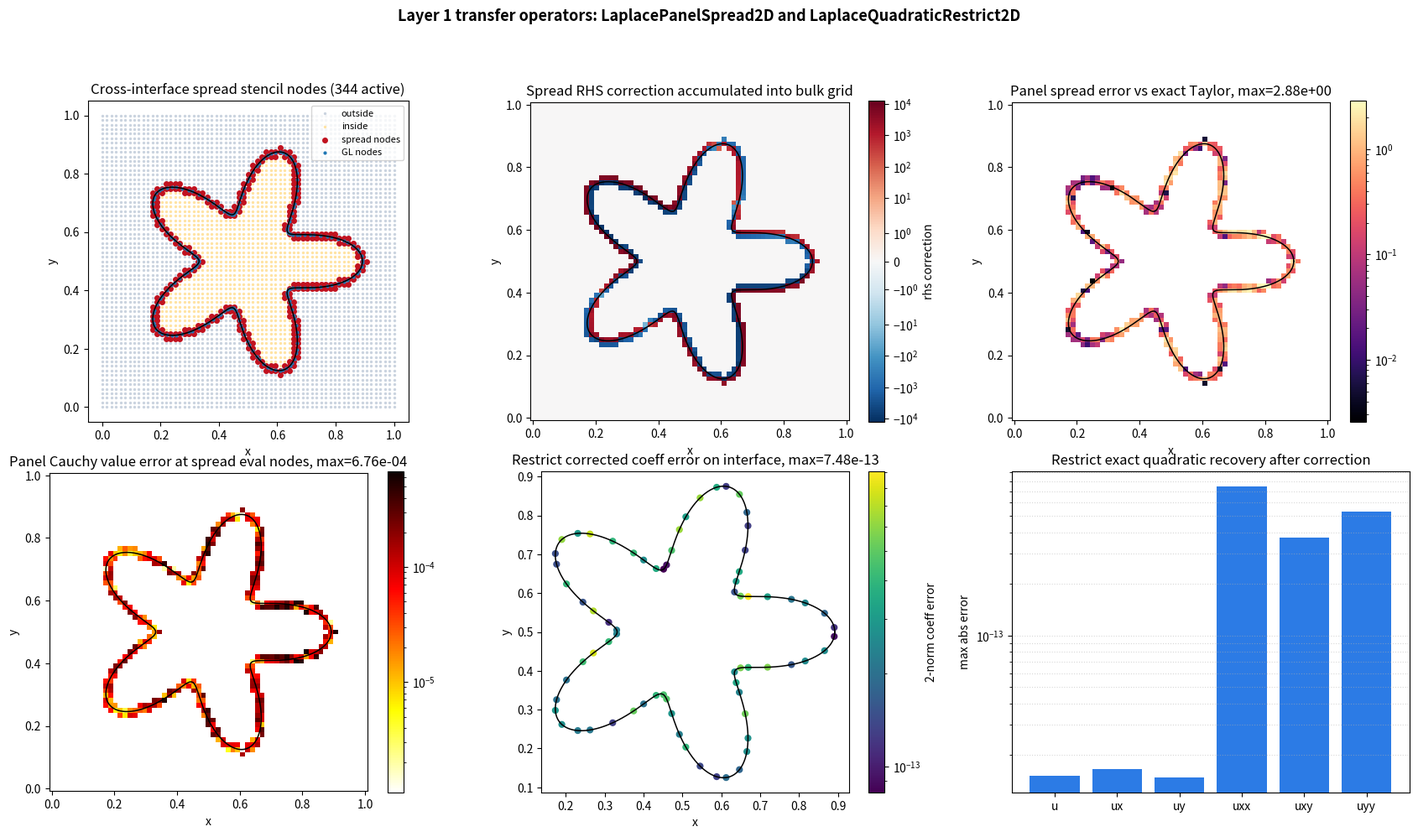

Here is the Python script that generated this plot: (Note: this script raises an exception after producing the figure.)
"""
Visualize the Layer 1 Laplace transfer operators in 2D.

The figure mirrors tests/test_transfer_2d.cpp:
  - Spread: panel Cauchy coefficients are evaluated at cross-interface
    neighbors and accumulated as a 5-point IIM RHS correction.
  - Restrict: a local quadratic least-squares fit is corrected by subtracting
    the spread polynomial, recovering the physical interface expansion.

Output:
  python/transfer_2d_viz.png
"""

import os

os.environ.setdefault("MPLCONFIGDIR", "/tmp/kfbim-matplotlib")

import numpy as np
import matplotlib

matplotlib.use("Agg")
import matplotlib.pyplot as plt
import matplotlib.colors as mcolors


kPi = np.pi


# ---------------------------------------------------------------------------
# Manufactured solution used by local Cauchy and spread.
# ---------------------------------------------------------------------------


def u_plus(x, y):
    return np.sin(kPi * x) * np.sin(kPi * y)


def u_minus(x, y):
    return np.sin(2.0 * kPi * x) * np.sin(2.0 * kPi * y)


def f_plus(x, y):
    return 2.0 * kPi**2 * np.sin(kPi * x) * np.sin(kPi * y)


def f_minus(x, y):
    return 8.0 * kPi**2 * np.sin(2.0 * kPi * x) * np.sin(2.0 * kPi * y)


def C_fn(x, y):
    return u_plus(x, y) - u_minus(x, y)


def Cx_fn(x, y):
    return (
        kPi * np.cos(kPi * x) * np.sin(kPi * y)
        - 2.0 * kPi * np.cos(2.0 * kPi * x) * np.sin(2.0 * kPi * y)
    )


def Cy_fn(x, y):
    return (
        kPi * np.sin(kPi * x) * np.cos(kPi * y)
        - 2.0 * kPi * np.sin(2.0 * kPi * x) * np.cos(2.0 * kPi * y)
    )


def Cxx_fn(x, y):
    return (
        -kPi**2 * np.sin(kPi * x) * np.sin(kPi * y)
        + 4.0 * kPi**2 * np.sin(2.0 * kPi * x) * np.sin(2.0 * kPi * y)
    )


def Cxy_fn(x, y):
    return (
        kPi**2 * np.cos(kPi * x) * np.cos(kPi * y)
        - 4.0 * kPi**2 * np.cos(2.0 * kPi * x) * np.cos(2.0 * kPi * y)
    )


def Cyy_fn(x, y):
    return (
        -kPi**2 * np.sin(kPi * x) * np.sin(kPi * y)
        + 4.0 * kPi**2 * np.sin(2.0 * kPi * x) * np.sin(2.0 * kPi * y)
    )


# ---------------------------------------------------------------------------
# Star geometry with 3 Gauss-Legendre nodes per panel.
# ---------------------------------------------------------------------------


CX, CY, R_STAR, A_STAR, K_STAR = 0.5, 0.5, 0.28, 0.40, 5
GL_S = np.array([-0.7745966692414834, 0.0, 0.7745966692414834])
GL_W = np.array([5.0 / 9.0, 8.0 / 9.0, 5.0 / 9.0])


def star_r(th):
    return R_STAR * (1.0 + A_STAR * np.cos(K_STAR * th))


def star_contains(x, y):
    rho = np.hypot(x - CX, y - CY)
    th = np.arctan2(y - CY, x - CX)
    return rho < star_r(th)


def star_curve(n=1000):
    th = np.linspace(0.0, 2.0 * kPi, n)
    r = star_r(th)
    return CX + r * np.cos(th), CY + r * np.sin(th)


def make_star_panels(n_panels):
    n_q = 3 * n_panels
    pts = np.zeros((n_q, 2))
    normals = np.zeros((n_q, 2))
    weights = np.zeros(n_q)
    dth = 2.0 * kPi / n_panels

    q = 0
    for p in range(n_panels):
        th_mid = (p + 0.5) * dth
        half_dth = 0.5 * dth
        for i in range(3):
            th = th_mid + half_dth * GL_S[i]
            r = star_r(th)
            drdt = -R_STAR * A_STAR * K_STAR * np.sin(K_STAR * th)
            pts[q, 0] = CX + r * np.cos(th)
            pts[q, 1] = CY + r * np.sin(th)

            tx = drdt * np.cos(th) - r * np.sin(th)
            ty = drdt * np.sin(th) + r * np.cos(th)
            tlen = np.hypot(tx, ty)
            normals[q, 0] = ty / tlen
            normals[q, 1] = -tx / tlen
            weights[q] = GL_W[i] * half_dth * tlen
            q += 1
    return pts, normals, weights


# ---------------------------------------------------------------------------
# Panel Cauchy solver, matching src/local_cauchy/laplace_panel_solver_2d.hpp.
# ---------------------------------------------------------------------------


def solve_local_6x6(bdry1, a, bdry2, bdry2_normals, b, bulk, Lu, center, h):
    h2 = h * h
    A = np.zeros((6, 6))
    rhs = np.zeros(6)

    for row in range(3):
        dx = (bdry1[row, 0] - center[0]) / h
        dy = (bdry1[row, 1] - center[1]) / h
        A[row] = [1.0, dx, dy, 0.5 * dx * dx, 0.5 * dy * dy, dx * dy]
        rhs[row] = a[row]

    for local in range(2):
        row = 3 + local
        dx = (bdry2[local, 0] - center[0]) / h
        dy = (bdry2[local, 1] - center[1]) / h
        nx = bdry2_normals[local, 0]
        ny = bdry2_normals[local, 1]
        A[row] = [0.0, nx, ny, dx * nx, dy * ny, nx * dy + dx * ny]
        rhs[row] = b[local] * h

    A[5] = [0.0, 0.0, 0.0, -1.0, -1.0, 0.0]
    rhs[5] = Lu * h2

    col_scale = np.linalg.norm(A, axis=0)
    col_scale[col_scale < 1e-14] = 1.0
    c_raw = np.linalg.lstsq(A / col_scale, rhs, rcond=None)[0] / col_scale
    return np.array(
        [
            c_raw[0],
            c_raw[1] / h,
            c_raw[2] / h,
            c_raw[3] / h2,
            c_raw[5] / h2,
            c_raw[4] / h2,
        ]
    )


def laplace_panel_cauchy(pts, normals, weights, n_panels):
    n_q = 3 * n_panels
    x = pts[:, 0]
    y = pts[:, 1]
    nx = normals[:, 0]
    ny = normals[:, 1]
    a = C_fn(x, y)
    b = Cx_fn(x, y) * nx + Cy_fn(x, y) * ny
    Lu = f_plus(x, y) - f_minus(x, y)

    coeffs = np.zeros((n_q, 6))
    for p in range(n_panels):
        g = np.array([3 * p, 3 * p + 1, 3 * p + 2])
        h_panel = weights[g].sum()
        bdry1 = pts[g]
        bdry2 = pts[[g[0], g[2]]]
        bdry2_normals = normals[[g[0], g[2]]]
        bulk = pts[g[1]]

        for gi in g:
            coeffs[gi] = solve_local_6x6(
                bdry1,
                a[g],
                bdry2,
                bdry2_normals,
                b[[g[0], g[2]]],
                bulk,
                Lu[g[1]],
                pts[gi],
                h_panel,
            )
    return coeffs


def eval_local_poly(coeffs, centers, q_idx, points):
    q_idx = np.asarray(q_idx)
    dx = points[:, 0] - centers[q_idx, 0]
    dy = points[:, 1] - centers[q_idx, 1]
    c = coeffs[q_idx]
    return (
        c[..., 0]
        + c[..., 1] * dx
        + c[..., 2] * dy
        + 0.5 * c[..., 3] * dx * dx
        + c[..., 4] * dx * dy
        + 0.5 * c[..., 5] * dy * dy
    )


# ---------------------------------------------------------------------------
# GridPair-like helpers used by spread/restrict visualization.
# ---------------------------------------------------------------------------


def make_node_grid(N):
    xs = np.linspace(0.0, 1.0, N + 1)
    ys = np.linspace(0.0, 1.0, N + 1)
    X, Y = np.meshgrid(xs, ys)
    return xs, ys, np.column_stack([X.ravel(), Y.ravel()])


def nearest_interface_indices(grid_pts, iface_pts):
    diff = grid_pts[:, None, :] - iface_pts[None, :, :]
    dist2 = np.sum(diff * diff, axis=2)
    return np.argmin(dist2, axis=1), np.sqrt(np.min(dist2, axis=1))


def label_grid(grid_pts, iface_pts, h):
    from collections import deque

    _, dist = nearest_interface_indices(grid_pts, iface_pts)
    labels = np.full(len(grid_pts), -1, dtype=int)
    band = np.where(dist < 4.0 * h)[0]
    for n in band:
        labels[n] = 1 if star_contains(grid_pts[n, 0], grid_pts[n, 1]) else 0

    nx = int(round(1.0 / h)) + 1
    queue = deque(band)
    while queue:
        n = queue.popleft()
        label = labels[n]
        i = n % nx
        j = n // nx
        for di, dj in [(-1, 0), (1, 0), (0, -1), (0, 1)]:
            ii = i + di
            jj = j + dj
            if 0 <= ii < nx and 0 <= jj < nx:
                nb = jj * nx + ii
                if labels[nb] == -1:
                    labels[nb] = label
                    queue.append(nb)
    labels[labels == -1] = 0
    return labels


def is_boundary(idx, nx):
    i = idx % nx
    j = idx // nx
    return i == 0 or i == nx - 1 or j == 0 or j == nx - 1


def spread_rhs_correction(grid_pts, labels, nearest_q, coeffs, iface_pts, N):
    nx = N + 1
    h = 1.0 / N
    rhs = np.zeros(nx * nx)
    active = np.zeros(nx * nx, dtype=bool)
    eval_nodes = np.zeros(nx * nx, dtype=bool)
    side = np.where(labels == 0, 0, 1)

    for n in range(nx * nx):
        if is_boundary(n, nx):
            continue
        i = n % nx
        j = n // nx
        for nb in [j * nx + i - 1, j * nx + i + 1, (j - 1) * nx + i, (j + 1) * nx + i]:
            if is_boundary(nb, nx) or side[nb] == side[n]:
                continue
            q = nearest_q[nb]
            correction = eval_local_poly(coeffs, iface_pts, q, grid_pts[nb : nb + 1])[0]
            rhs[n] += (side[nb] - side[n]) * correction / (h * h)
            active[n] = True
            eval_nodes[nb] = True
    return rhs, active, eval_nodes


def exact_taylor_coeffs_at_interface(iface_pts):
    x = iface_pts[:, 0]
    y = iface_pts[:, 1]
    return np.column_stack(
        [C_fn(x, y), Cx_fn(x, y), Cy_fn(x, y), Cxx_fn(x, y), Cxy_fn(x, y), Cyy_fn(x, y)]
    )


# ---------------------------------------------------------------------------
# Restrict: local quadratic fit and correction subtraction.
# ---------------------------------------------------------------------------


def quad_value(params, x, y):
    c0, cx, cy, cxx, cxy, cyy = params
    return c0 + cx * x + cy * y + 0.5 * cxx * x * x + cxy * x * y + 0.5 * cyy * y * y


def quad_poly_at(params, center):
    c0, cx, cy, cxx, cxy, cyy = params
    x, y = center
    return np.array(
        [
            quad_value(params, x, y),
            cx + cxx * x + cxy * y,
            cy + cxy * x + cyy * y,
            cxx,
            cxy,
            cyy,
        ]
    )


def restrict_fit_bulk_poly(grid_pts, bulk, iface_pts, N, radius=2):
    nx = N + 1
    h = 1.0 / N
    result = np.zeros((len(iface_pts), 6))
    for q, center in enumerate(iface_pts):
        ic = int(round(center[0] / h))
        jc = int(round(center[1] / h))
        rows = []
        rhs = []
        for j in range(max(0, jc - radius), min(nx - 1, jc + radius) + 1):
            for i in range(max(0, ic - radius), min(nx - 1, ic + radius) + 1):
                idx = j * nx + i
                dx = grid_pts[idx, 0] - center[0]
                dy = grid_pts[idx, 1] - center[1]
                rows.append([1.0, dx, dy, 0.5 * dx * dx, dx * dy, 0.5 * dy * dy])
                rhs.append(bulk[idx])
        result[q] = np.linalg.lstsq(np.array(rows), np.array(rhs), rcond=None)[0]
    return result


# ---------------------------------------------------------------------------
# Compute visualization data.
# ---------------------------------------------------------------------------


N = 64
xs, ys, grid_pts = make_node_grid(N)
iface_pts, normals, weights = make_star_panels(N)
coeffs_panel = laplace_panel_cauchy(iface_pts, normals, weights, N)
coeffs_exact = exact_taylor_coeffs_at_interface(iface_pts)
nearest_q, _ = nearest_interface_indices(grid_pts, iface_pts)
labels = label_grid(grid_pts, iface_pts, 1.0 / N)

rhs_panel, active_nodes, eval_nodes = spread_rhs_correction(
    grid_pts, labels, nearest_q, coeffs_panel, iface_pts, N
)
rhs_exact, _, _ = spread_rhs_correction(grid_pts, labels, nearest_q, coeffs_exact, iface_pts, N)
rhs_diff = rhs_panel - rhs_exact

panel_C_grid = eval_local_poly(coeffs_panel, iface_pts, nearest_q, grid_pts)
exact_C_grid = C_fn(grid_pts[:, 0], grid_pts[:, 1])
C_err = np.abs(panel_C_grid - exact_C_grid)
C_err_used = np.where(eval_nodes, C_err, 0.0)

N_restrict = 48
xs_r, ys_r, grid_pts_r = make_node_grid(N_restrict)
iface_r, _, _ = make_star_panels(24)
physical = np.array([1.2, -0.7, 2.3, 0.5, -1.1, 0.8])
correction = np.array([-0.4, 0.8, 0.2, 0.25, -0.3, 0.1])
bulk = quad_value(physical, grid_pts_r[:, 0], grid_pts_r[:, 1]) + quad_value(
    correction, grid_pts_r[:, 0], grid_pts_r[:, 1]
)
fitted = restrict_fit_bulk_poly(grid_pts_r, bulk, iface_r, N_restrict)
correction_polys = np.array([quad_poly_at(correction, pt) for pt in iface_r])
restricted = fitted - correction_polys
expected = np.array([quad_poly_at(physical, pt) for pt in iface_r])
restrict_err = np.abs(restricted - expected)
restrict_err_norm = np.linalg.norm(restrict_err, axis=1)

print("Transfer visualization metrics:")
print(f"  spread active nodes        = {active_nodes.sum()}")
print(f"  spread eval nodes          = {eval_nodes.sum()}")
print(f"  max |RHS correction|       = {np.max(np.abs(rhs_panel)):.4e}")
print(f"  max |panel spread diff|    = {np.max(np.abs(rhs_diff)):.4e}")
print(f"  max |panel C - exact C|    = {np.max(C_err_used):.4e}  (used spread nodes)")
print(f"  max restrict coeff error   = {np.max(restrict_err):.4e}")


# ---------------------------------------------------------------------------
# Figure.
# ---------------------------------------------------------------------------


fig, axes = plt.subplots(2, 3, figsize=(17, 10))
fig.suptitle(
    "Layer 1 transfer operators: LaplacePanelSpread2D and LaplaceQuadraticRestrict2D",
    fontsize=13,
    fontweight="bold",
)

cx, cy = star_curve()


def field2d(v, n):
    return v.reshape(n + 1, n + 1)


def setup_domain_axis(ax):
    ax.plot(cx, cy, "k-", lw=1.1)
    ax.set_aspect("equal")
    ax.set_xlabel("x")
    ax.set_ylabel("y")


ax = axes[0, 0]
ax.scatter(grid_pts[labels == 0, 0], grid_pts[labels == 0, 1], s=2, c="#cad3df", label="outside")
ax.scatter(grid_pts[labels == 1, 0], grid_pts[labels == 1, 1], s=2, c="#ffe3a3", label="inside")
ax.scatter(grid_pts[active_nodes, 0], grid_pts[active_nodes, 1], s=16, c="#c1121f", label="spread nodes")
ax.scatter(iface_pts[:, 0], iface_pts[:, 1], s=4, c="#1f77b4", label="GL nodes")
setup_domain_axis(ax)
ax.set_title(f"Cross-interface spread stencil nodes ({active_nodes.sum()} active)")
ax.legend(fontsize=8, loc="upper right")

ax = axes[0, 1]
rhs_abs = np.abs(rhs_panel)
vmax = max(rhs_abs.max(), 1e-12)
norm = mcolors.SymLogNorm(linthresh=vmax * 1e-4, vmin=-vmax, vmax=vmax)
im = ax.pcolormesh(xs, ys, field2d(rhs_panel, N), shading="auto", cmap="RdBu_r", norm=norm)
setup_domain_axis(ax)
ax.set_title("Spread RHS correction accumulated into bulk grid")
cb = plt.colorbar(im, ax=ax)
cb.set_label("rhs correction")

ax = axes[0, 2]
diff_abs = np.abs(rhs_diff)
masked = np.ma.masked_where(diff_abs == 0.0, diff_abs)
if diff_abs.max() > 0:
    diff_norm = mcolors.LogNorm(vmin=max(diff_abs[diff_abs > 0].min(), 1e-12), vmax=diff_abs.max())
else:
    diff_norm = None
im = ax.pcolormesh(xs, ys, field2d(masked.filled(0.0), N), shading="auto", cmap="magma", norm=diff_norm)
setup_domain_axis(ax)
ax.set_title(f"Panel spread error vs exact Taylor, max={diff_abs.max():.2e}")
plt.colorbar(im, ax=ax)

ax = axes[1, 0]
positive_C_err = C_err_used[C_err_used > 0.0]
im = ax.pcolormesh(
    xs,
    ys,
    np.ma.masked_where(field2d(C_err_used, N) <= 0.0, field2d(C_err_used, N)),
    shading="auto",
    cmap="hot_r",
    norm=mcolors.LogNorm(vmin=max(positive_C_err.min(), 1e-12), vmax=max(positive_C_err.max(), 1e-11)),
)
setup_domain_axis(ax)
ax.set_title(
    f"Panel Cauchy value error at spread eval nodes, max={positive_C_err.max():.2e}"
)
plt.colorbar(im, ax=ax)

ax = axes[1, 1]
positive_restrict = np.maximum(restrict_err_norm, 1e-16)
sc = ax.scatter(
    iface_r[:, 0],
    iface_r[:, 1],
    c=positive_restrict,
    s=24,
    cmap="viridis",
    norm=mcolors.LogNorm(vmin=positive_restrict.min(), vmax=positive_restrict.max()),
)
setup_domain_axis(ax)
ax.set_title(f"Restrict corrected coeff error on interface, max={restrict_err.max():.2e}")
cb = plt.colorbar(sc, ax=ax)
cb.set_label("2-norm coeff error")

ax = axes[1, 2]
labels_bar = ["u", "ux", "uy", "uxx", "uxy", "uyy"]
ax.bar(labels_bar, restrict_err.max(axis=0), color="#2c7be5")
ax.set_yscale("log")
ax.set_ylabel("max abs error")
ax.set_title("Restrict exact quadratic recovery after correction")
ax.grid(True, axis="y", which="both", ls=":", alpha=0.5)

plt.tight_layout(rect=[0, 0, 1, 0.94])
out = "python/transfer_2d_viz.png"
plt.savefig(out, dpi=160, bbox_inches="tight")
print(f"Saved -> {out}")
